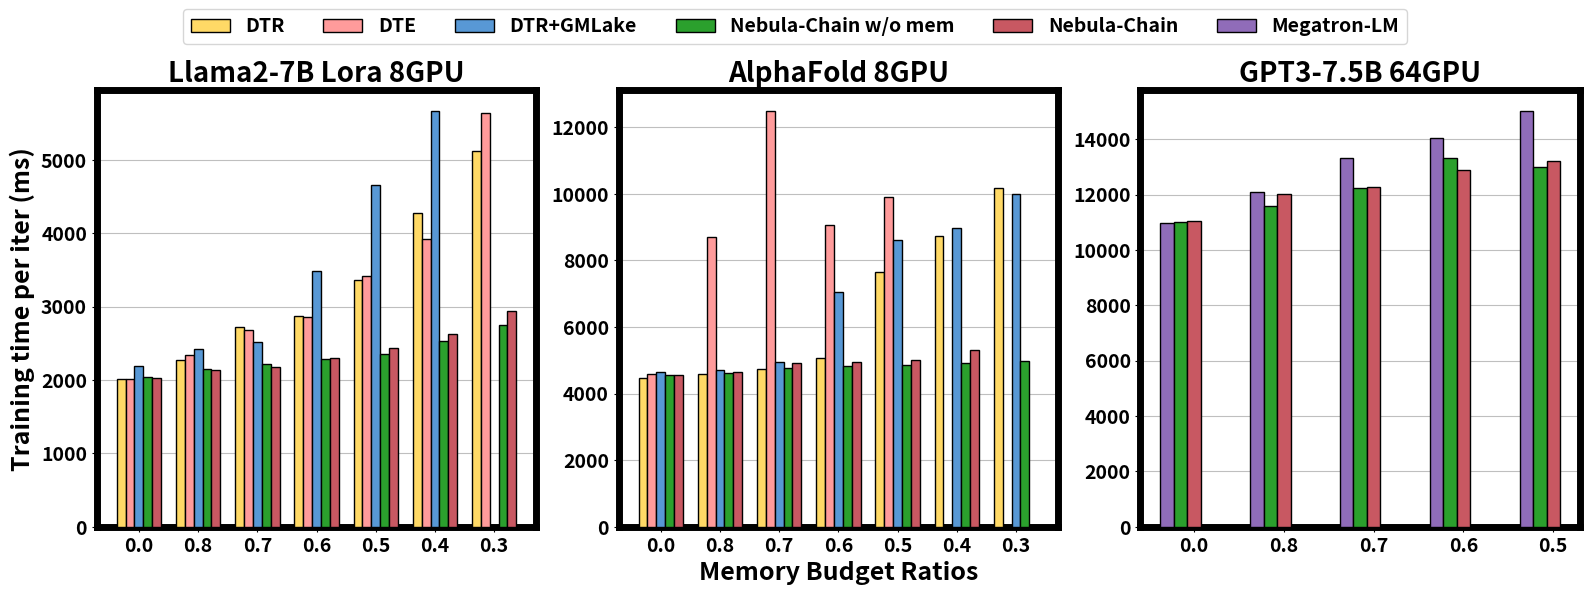

Generate this figure with matplotlib:
import matplotlib.pyplot as plt
import numpy as np

# 新增参数
border_width = 5
title_font_size = 20
label_font_size = 18
tick_font_size = 14
font_weight = 'bold'

plt.rcParams['font.weight'] = font_weight

### col 1
training_time = np.array([
    [2.019, 2.274, 2.725, 2.874, 3.361, 4.273, 5.127],
    [2.02, 2.342, 2.680, 2.856, 3.424, 3.923, 5.643],
    # [2.188, 21.22, 7.112, 21.483, 8.659, 5.671, 0],
    [2.188, 2.42, 2.514, 3.483, 4.659, 5.671, 0],
    [2.039, 2.147, 2.213, 2.287, 2.360, 2.532, 2.748],
    [2.030, 2.136, 2.183, 2.297, 2.433, 2.627, 2.944]
])
# 对training_time的所有数据都*1000
training_time = training_time * 1000
memory_budget_ratios = np.array([0, 0.8, 0.7, 0.6, 0.5, 0.4, 0.3])
memory_budget_ratios = [str(i) for i in memory_budget_ratios]

methods = ["DTR", "DTE", "DTR+GMLake", "Nebula-Chain w/o mem", "Nebula-Chain"]

### col 2
# reserve部分数据
training_time_2 = np.array([
    [4473.248, 4593.271, 4727.406, 5082.458, 7641.244, 8747.982, 10185.342],
    [4586.56, 8688.4, 12494.33, 9056.86, 9891.5, 0, 0],
    [4644.92, 4706.42, 4950.78, 7048.35, 8598.72, 8962.1, 9998.61],
    [4544.34, 4621.38, 4769.29, 4813.65, 4863.4, 4927.55, 4990.65],
    [4572.13, 4656.96, 4921.54, 4935.38, 5014.23, 5310.08, 0]
])
memory_budget_ratios_2 = np.array([0, 0.8, 0.7, 0.6, 0.5, 0.4, 0.3])
memory_budget_ratios_2 = [str(i) for i in memory_budget_ratios_2]

methods_2 = ["DTR", "DTE", "DTR+GMLake", "Nebula-Chain w/o mem", "Nebula-Chain"]

### col 3
training_time_3 = np.array([
    [10987.00, 12109.6, 13328.3, 14055.4, 15027.4],
    [11021.00, 11578.8, 12242, 13310.3, 13011.4],
    [11054.00, 12012.0, 12258.2, 12881.2, 13196.5]
])
memory_budget_ratios_3 = np.array([0, 0.8, 0.7, 0.6, 0.5])
memory_budget_ratios_3 = [str(i) for i in memory_budget_ratios_3]
methods_3 = ["Megatron-LM", "Nebula-Chain w/o mem", "Nebula-Chain"]
colors_3 = ['#906cb9', '#2ba02d', '#c85862']



# 创建子图
fig, axs = plt.subplots(1, 3, figsize=(16, 6))
# 定义颜色数组，方便自定义颜色
# colors = ['#396aa7', '#e97c2a', '#459232', '#f6d568',  '#b15559']
colors = ['#ffd966', '#FF9b9b', '#5898d5', '#2ba02d', '#c85862']
# 定义mark数组设置折线图点的样式
marks = ['o', 's', '^', 'D', 'v']

width = 0.15
x = np.arange(len(memory_budget_ratios))
x_3 = np.arange(len(memory_budget_ratios_3))

# 第四个子图：reserve，Llama2-7B Lora 8GPU
for i in range(len(methods)):
    # 修改索引为一维
    axs[0].bar(x + i * width, training_time[i], width=width, edgecolor='black', label=methods[i], color=colors[i],  zorder=10)
# axs[0].set_xlabel('Memory Budget Ratios', fontsize=label_font_size, fontweight=font_weight)
axs[0].set_ylabel('Training time per iter (ms)', fontsize=label_font_size, fontweight=font_weight)
axs[0].set_title('Llama2-7B Lora 8GPU', fontsize=title_font_size, fontweight=font_weight)
axs[0].set_xticks(x + width * (len(methods) - 1) / 2)
axs[0].set_xticklabels(memory_budget_ratios, fontsize=tick_font_size)
axs[0].tick_params(axis='y', which='major', labelsize=tick_font_size)
for spine in axs[0].spines.values():
    spine.set_linewidth(border_width)
axs[0].grid(True, linestyle='-', axis='y', which='major', color='gray', alpha=0.5, zorder=0)

# 第五个子图：reserve，假设为AlphaFold 8GPU
for i in range(len(methods)):
    # 修改索引为一维
    axs[1].bar(x + i * width, training_time_2[i], width=width, edgecolor='black', label=methods[i], color=colors[i],  zorder=10)
axs[1].set_title('AlphaFold 8GPU', fontsize=title_font_size, fontweight=font_weight)
axs[1].set_xlabel('Memory Budget Ratios', fontsize=label_font_size, fontweight=font_weight)
axs[1].set_xticks(x + width * (len(methods) - 1) / 2)
axs[1].set_xticklabels(memory_budget_ratios, fontsize=tick_font_size)
axs[1].tick_params(axis='y', which='major', labelsize=tick_font_size)
for spine in axs[1].spines.values():
    spine.set_linewidth(border_width)
axs[1].grid(True, linestyle='-', axis='y', which='major', color='gray', alpha=0.5, zorder=0)

# 第六个子图：reserve，假设为GPT3-7.5B 64GPU
for i in range(len(methods_3)):
    axs[2].bar(x_3 + i * width, training_time_3[i], width=width, edgecolor='black', label=methods_3[i], color=colors_3[i],  zorder=10)
axs[2].set_title('GPT3-7.5B 64GPU', fontsize=title_font_size, fontweight=font_weight)
axs[2].set_xticks(x_3 + width * (len(methods) - 1) / 2)
axs[2].set_xticklabels(memory_budget_ratios_3, fontsize=tick_font_size)
axs[2].tick_params(axis='y', which='major', labelsize=tick_font_size)
for spine in axs[2].spines.values():
    spine.set_linewidth(border_width)
axs[2].grid(True, linestyle='-', axis='y', which='major', color='gray', alpha=0.5, zorder=0)

# 集中显示图例在所有图表的最上方
handles, labels = axs[0].get_legend_handles_labels()
handles_, labels_ = axs[2].get_legend_handles_labels()
handles += [handles_[0]]
labels += [labels_[0]]
fig.legend(handles, labels, loc='upper center', ncol=len(methods)+1, fontsize=label_font_size-4)

plt.tight_layout()
# 调整布局以适应上方的图例
plt.subplots_adjust(top=0.85)
plt.savefig('compute_overhead.pdf', dpi=300, format='pdf', facecolor='white')